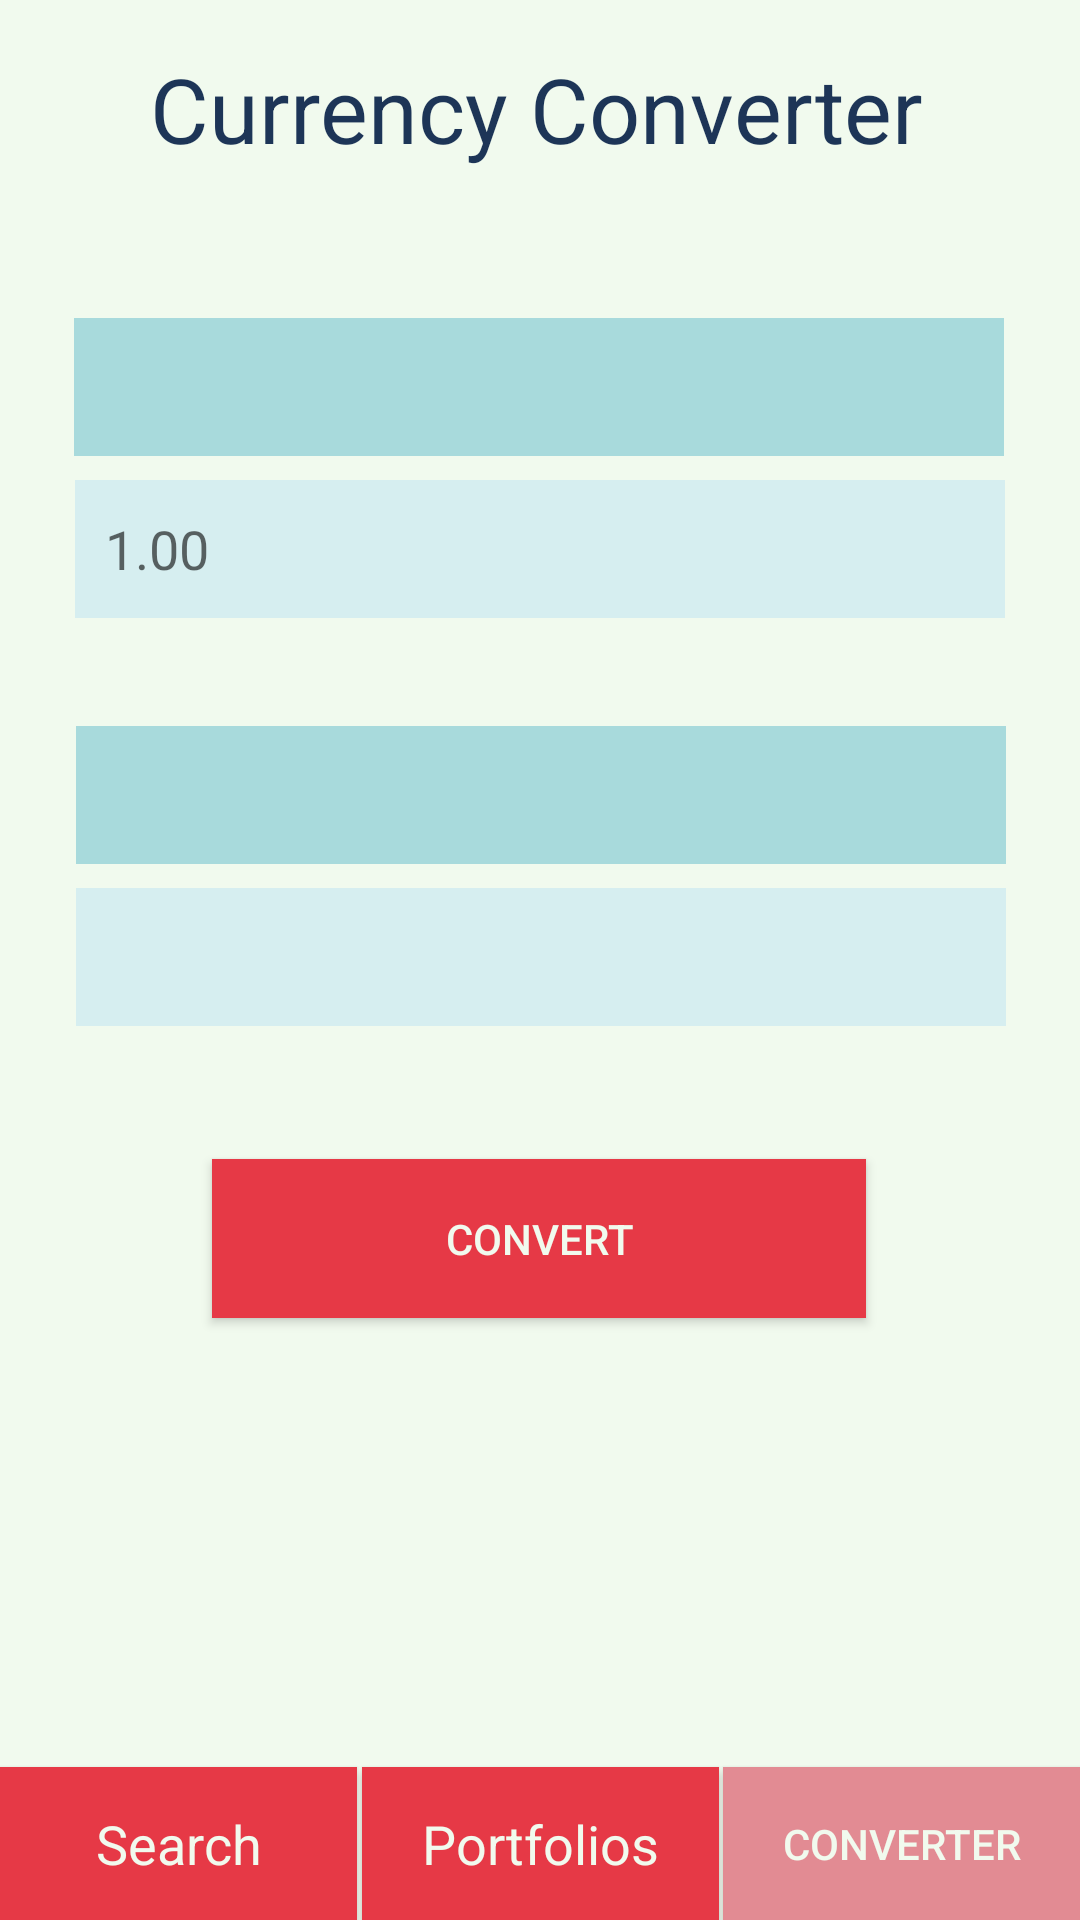

This screen was rendered from an Android layout file. Write that file and the resources it references.
<!-- AndroidManifest.xml: application theme AppTheme -->
<!-- res/layout/activity_currency_calculator.xml -->
<?xml version="1.0" encoding="utf-8"?>
<android.support.constraint.ConstraintLayout xmlns:android="http://schemas.android.com/apk/res/android"
    xmlns:app="http://schemas.android.com/apk/res-auto"
    xmlns:tools="http://schemas.android.com/tools"
    android:layout_width="match_parent"
    android:background="@color/colorBackground"
    android:layout_height="match_parent"
    tools:context=".MainActivity">

    <Button
        android:id="@+id/converterButton2"
        android:layout_width="119dp"
        android:layout_height="51dp"
        android:background="@color/colorAccentLight"
        android:textColor="@color/colorBackground"
        android:clickable="false"
        android:text="@string/converterButtonText"
        app:layout_constraintBottom_toBottomOf="parent"
        app:layout_constraintEnd_toEndOf="parent" />

    <Button
        android:id="@+id/portfolioButton2"
        style="@android:style/Widget.Holo.Light.Button.Inset"
        android:layout_width="119dp"
        android:layout_height="51dp"
        android:background="@color/colorAccent"
        android:textColor="@color/colorBackground"
        android:text="@string/portfolioButtonText"
        app:layout_constraintBottom_toBottomOf="parent"
        app:layout_constraintEnd_toStartOf="@+id/converterButton2"
        app:layout_constraintStart_toEndOf="@+id/browseButton2" />

    <Button
        android:id="@+id/browseButton2"
        style="@android:style/Widget.Holo.Light.Button.Inset"
        android:layout_width="119dp"
        android:layout_height="51dp"
        android:background="@color/colorAccent"
        android:textColor="@color/colorBackground"
        android:text="@string/browseButtonText"

        app:layout_constraintBottom_toBottomOf="parent"
        app:layout_constraintStart_toStartOf="parent" />

    <TextView
        android:id="@+id/currencyConverterTitle"
        android:layout_width="260dp"
        android:layout_height="54dp"
        android:layout_marginStart="8dp"
        android:layout_marginTop="16dp"
        android:layout_marginEnd="8dp"
        android:text="@string/currencyConverterTitle"
        android:textColor="@color/colorPrimaryDark"
        android:textSize="30sp"
        app:layout_constraintEnd_toEndOf="parent"
        app:layout_constraintStart_toStartOf="parent"
        app:layout_constraintTop_toTopOf="parent" />

    <Spinner
        android:id="@+id/inputCurrency"
        style="@style/spinner_style"
        android:layout_width="310dp"
        android:layout_height="46dp"
        android:layout_marginStart="8dp"
        android:layout_marginTop="36dp"
        android:layout_marginEnd="8dp"
        android:background="@color/colorPrimaryLight"
        android:textAlignment="center"
        app:layout_constraintEnd_toEndOf="parent"
        app:layout_constraintHorizontal_bias="0.494"
        app:layout_constraintStart_toStartOf="parent"
        app:layout_constraintTop_toBottomOf="@+id/currencyConverterTitle" />

    <EditText
        android:id="@+id/inputAmount"
        style="@style/currency_input_style"
        android:layout_width="310dp"
        android:layout_height="46dp"
        android:layout_marginStart="8dp"
        android:layout_marginTop="8dp"
        android:layout_marginEnd="8dp"
        android:background="@color/colorPrimaryLightest"
        android:ems="10"
        android:hint="1.00"
        android:inputType="number"
        android:padding="10dp"
        app:layout_constraintEnd_toEndOf="parent"
        app:layout_constraintStart_toStartOf="parent"
        app:layout_constraintTop_toBottomOf="@+id/inputCurrency" />

    <Spinner
        android:id="@+id/outputCurrency"
        style="@style/spinner_style"
        android:layout_width="310dp"
        android:layout_height="46dp"
        android:layout_marginStart="8dp"
        android:layout_marginTop="36dp"
        android:layout_marginEnd="8dp"
        android:background="@color/colorPrimaryLight"
        android:textAlignment="center"
        app:layout_constraintEnd_toEndOf="parent"
        app:layout_constraintHorizontal_bias="0.505"
        app:layout_constraintStart_toStartOf="parent"
        app:layout_constraintTop_toBottomOf="@+id/inputAmount" />

    <EditText
        android:id="@+id/outputAmount"
        style="@style/currency_input_style"
        android:layout_width="310dp"
        android:layout_height="46dp"
        android:layout_marginStart="8dp"
        android:layout_marginTop="8dp"
        android:layout_marginEnd="8dp"
        android:background="@color/colorPrimaryLightest"
        android:ems="10"
        android:inputType="none"
        android:padding="10dp"
        app:layout_constraintEnd_toEndOf="parent"
        app:layout_constraintHorizontal_bias="0.505"
        app:layout_constraintStart_toStartOf="parent"
        app:layout_constraintTop_toBottomOf="@+id/outputCurrency" />

    <Button
        android:id="@+id/convertButton"
        style="@android:style/Widget.DeviceDefault.Button"
        android:layout_width="218dp"
        android:layout_height="53dp"
        android:layout_marginStart="8dp"
        android:layout_marginEnd="8dp"
        android:background="@color/colorAccent"
        android:text="@string/convertButtonText"
        android:textColor="@color/colorBackground"
        app:layout_constraintEnd_toEndOf="parent"
        app:layout_constraintHorizontal_bias="0.497"
        app:layout_constraintStart_toStartOf="parent"
        app:layout_constraintTop_toBottomOf="@+id/currencyErrorMessage" />

    <TextView
        android:id="@+id/currencyErrorMessage"
        android:layout_width="wrap_content"
        android:layout_height="wrap_content"
        android:layout_marginStart="8dp"
        android:layout_marginTop="20dp"
        android:layout_marginEnd="8dp"
        android:textColor="@color/colorAccent"
        android:textSize="18sp"
        android:visibility="invisible"
        app:layout_constraintEnd_toEndOf="parent"
        app:layout_constraintHorizontal_bias="0.498"
        app:layout_constraintStart_toStartOf="parent"
        app:layout_constraintTop_toBottomOf="@+id/outputAmount" />

</android.support.constraint.ConstraintLayout>
<!-- resources referenced by this layout -->
<resources>
  <color name="colorAccent">#E63946</color>
  <color name="colorAccentLight">#E28B93</color>
  <color name="colorBackground">#F1FAEE</color>
  <color name="colorPrimaryDark">#1D3557</color>
  <color name="colorPrimaryLight">#A8DADC</color>
  <color name="colorPrimaryLightest">#4085c7f3</color>
  <string name="browseButtonText">Search</string>
  <string name="convertButtonText">Convert</string>
  <string name="converterButtonText">Converter</string>
  <string name="currencyConverterTitle">Currency Converter</string>
  <string name="portfolioButtonText">Portfolios</string>
  <style name="currency_input_style">
          <item name="android:background">#4085C7F3</item>
      </style>
  <style name="spinner_style">
          <item name="android:background">#3203A9F4</item>
      </style>
  <style name="AppTheme" parent="Theme.AppCompat.Light.NoActionBar">
          
          <item name="colorPrimary">@color/colorPrimary</item>
          <item name="colorPrimaryDark">@color/colorPrimaryDark</item>
          <item name="colorAccent">@color/colorAccent</item>
      </style>
  <color name="colorPrimary">#457B9D</color>
</resources>
